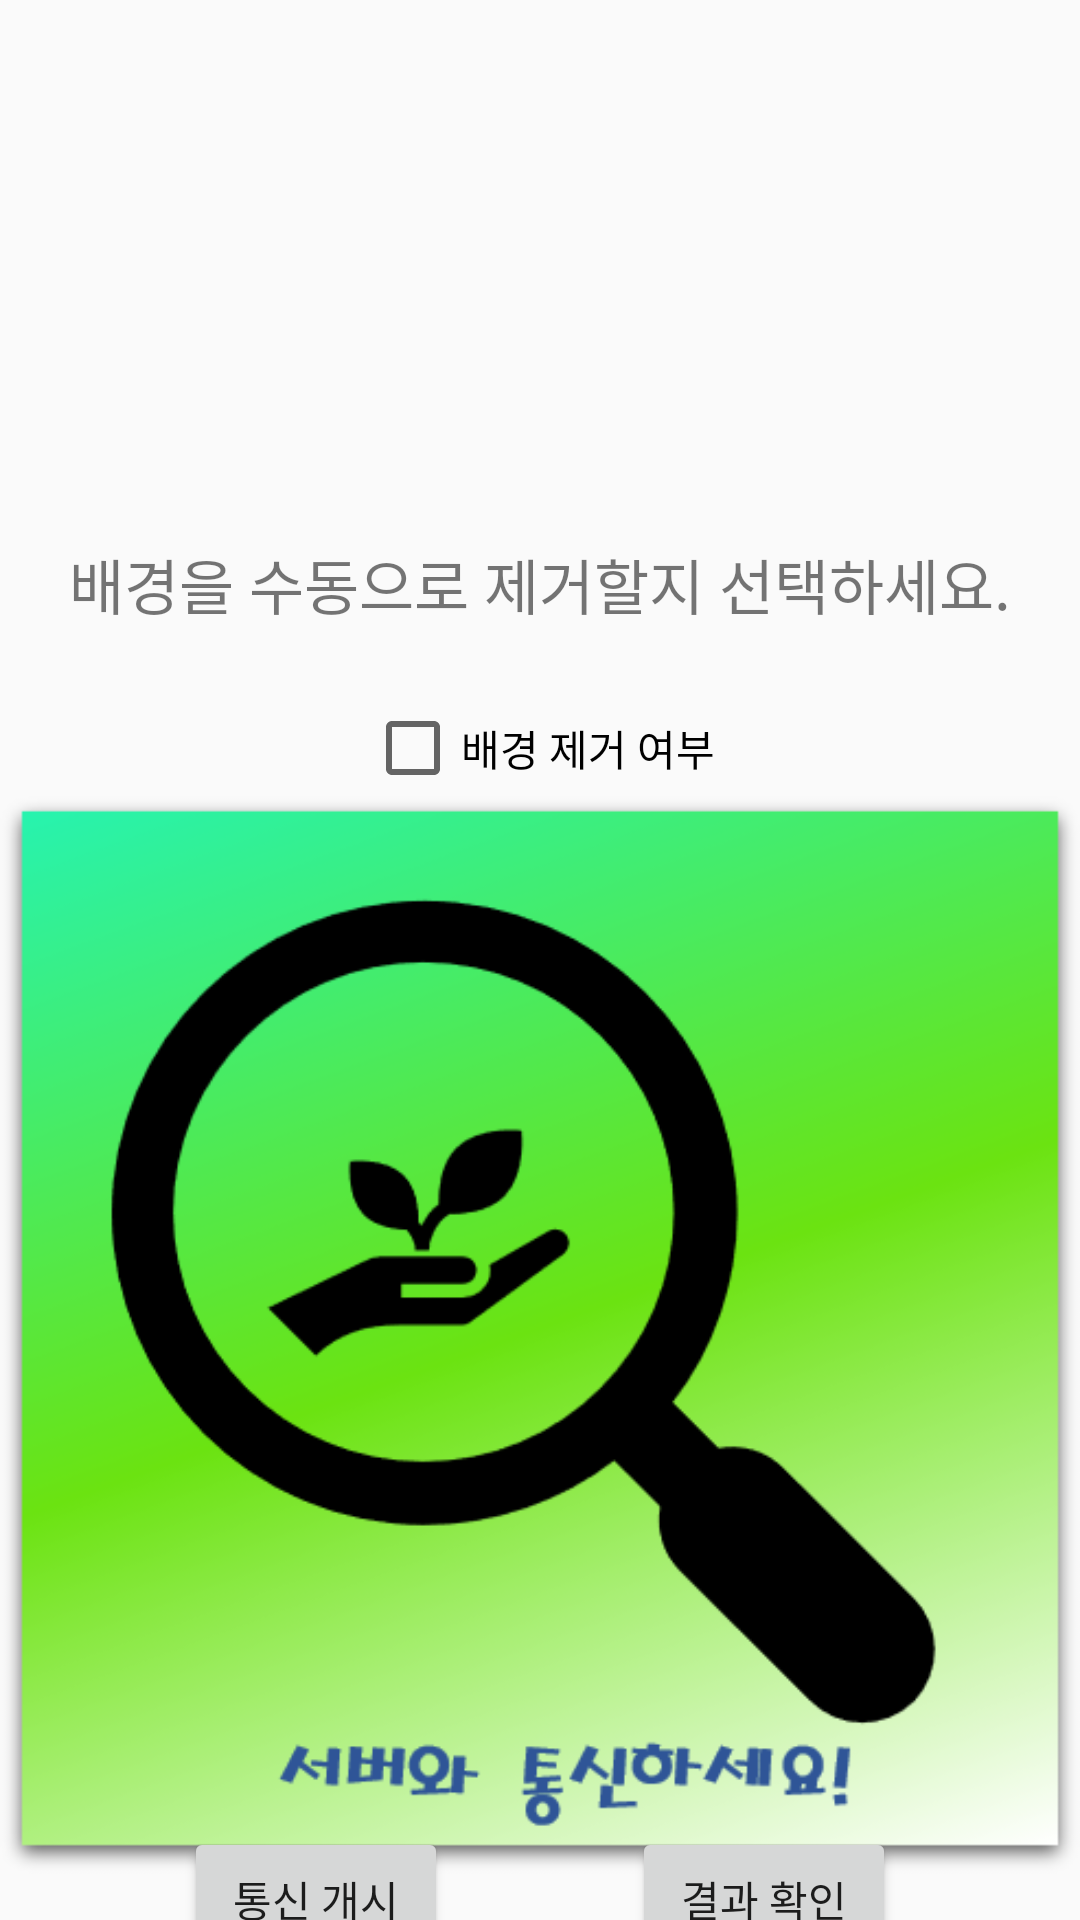

This screen was rendered from an Android layout file. Write that file and the resources it references.
<!-- AndroidManifest.xml: application theme Theme.AppCompat.Light.NoActionBar -->
<!-- res/layout/activity_socket.xml -->
<?xml version="1.0" encoding="utf-8"?>
<androidx.constraintlayout.widget.ConstraintLayout xmlns:android="http://schemas.android.com/apk/res/android"
    xmlns:app="http://schemas.android.com/apk/res-auto"
    xmlns:tools="http://schemas.android.com/tools"
    android:layout_width="match_parent"
    android:layout_height="match_parent"
    tools:context=".SocketSending">

    <ImageView
        android:id="@+id/image_cam"
        android:layout_width="180dp"
        android:layout_height="180dp"

        android:contentDescription="TODO"
        app:layout_constraintBottom_toTopOf="@+id/explain_connection"
        app:layout_constraintLeft_toLeftOf="parent"
        app:layout_constraintRight_toRightOf="parent"
        app:layout_constraintTop_toTopOf="parent" />

    <TextView
        android:id="@+id/explain_connection"
        android:layout_width="match_parent"
        android:layout_height="0dp"
        android:layout_gravity="center"
        android:text="@string/connection_wating"
        android:textAlignment="center"
        android:textSize="20dp"

        app:layout_constraintLeft_toLeftOf="parent"
        app:layout_constraintRight_toRightOf="parent"
        app:layout_constraintTop_toBottomOf="@+id/image_cam"
        />

    <CheckBox
        android:id="@+id/ckb_background_omit"
        android:layout_width="wrap_content"
        android:layout_height="wrap_content"
        android:layout_gravity="center"
        android:text="@string/background_omit"

        app:layout_constraintTop_toBottomOf="@id/explain_connection"
        app:layout_constraintLeft_toLeftOf="parent"
        app:layout_constraintRight_toRightOf="parent"/>

    <ImageView
        android:id="@+id/image_server"
        android:layout_width="match_parent"
        android:layout_height="wrap_content"
        android:adjustViewBounds="true"
        android:contentDescription="TODO"

        app:layout_constraintLeft_toLeftOf="parent"
        app:layout_constraintRight_toRightOf="parent"
        app:layout_constraintTop_toBottomOf="@+id/ckb_background_omit"
        app:srcCompat="@drawable/whichplant_connect" />

    <Button
        android:id="@+id/btn_connection"
        android:layout_width="wrap_content"
        android:layout_height="wrap_content"

        app:layout_constraintTop_toBottomOf="@+id/image_server"
        app:layout_constraintLeft_toLeftOf="parent"
        app:layout_constraintRight_toLeftOf="@+id/btn_gto_res"
        app:layout_constraintBottom_toBottomOf="parent"

        android:text="@string/start_connection" />

    <Button
        android:id="@+id/btn_gto_res"
        android:layout_width="wrap_content"
        android:layout_height="wrap_content"

        app:layout_constraintBottom_toBottomOf="parent"
        app:layout_constraintTop_toBottomOf="@+id/image_server"
        app:layout_constraintLeft_toRightOf="@+id/btn_connection"
        app:layout_constraintRight_toRightOf="parent"

        android:text="@string/result_chk_btn"
        />


</androidx.constraintlayout.widget.ConstraintLayout>
<!-- resources referenced by this layout -->
<resources>
  <!-- drawable whichplant_connect: png bitmap (drawable, 60375 bytes) -->
  <string name="background_omit">배경 제거 여부</string>
  <string name="connection_wating">배경을 수동으로 제거할지 선택하세요.\n</string>
  <string name="result_chk_btn">결과 확인</string>
  <string name="start_connection">통신 개시</string>
</resources>
